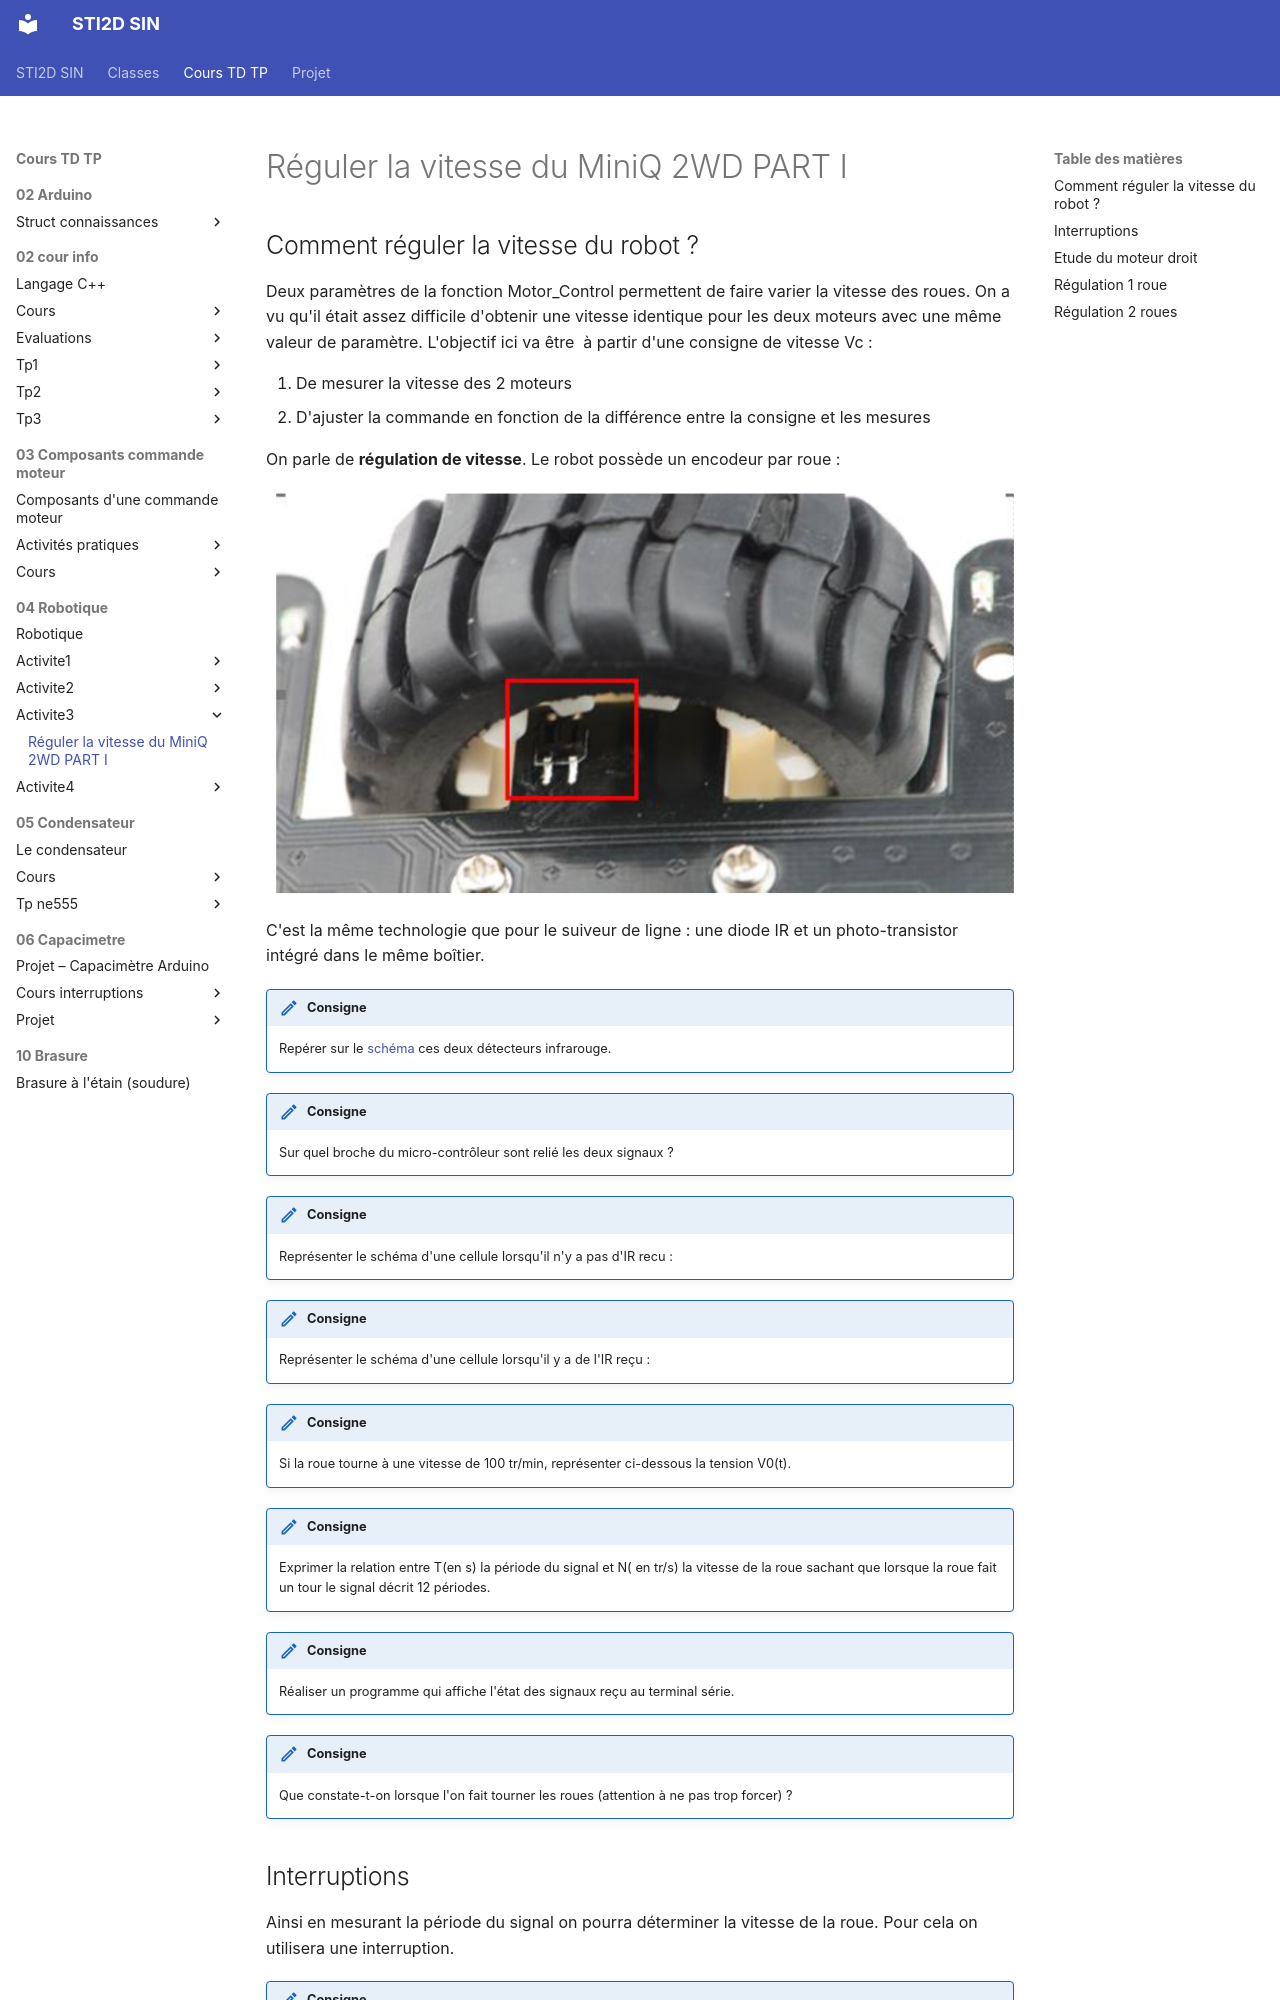

repository: PFrogerais/sti2d-sin · page: Cours TD TP/04_Robotique/activite3/Controle_Vitesse/index.html · generator: mkdocs

---
title: "Réguler la vitesse du MiniQ 2WD PART I"
duration: "3h"
---

## Comment réguler la vitesse du robot ?

Deux paramètres de la fonction Motor_Control permettent de faire varier la vitesse des roues. On a vu qu'il était assez difficile d'obtenir une vitesse identique pour les deux moteurs avec une même valeur de paramètre. L'objectif ici va être  à partir d'une consigne de vitesse Vc :

1. De mesurer la vitesse des 2 moteurs
2. D'ajuster la commande en fonction de la différence entre la consigne et les mesures

On parle de **régulation de vitesse**. Le robot possède un encodeur par roue :

![image1](image1.png)

C'est la même technologie que pour le suiveur de ligne : une diode IR et un photo-transistor intégré dans le même boîtier.

!!! consigne
    Repérer sur le [schéma](../ROB0081_V2_Schematic.pdf) ces deux détecteurs infrarouge.

!!! consigne
    Sur quel broche du micro-contrôleur sont relié les deux signaux ?

<!-- zone: 1 -->

!!! consigne
    Représenter le schéma d'une cellule lorsqu'il n'y a pas d'IR recu :

<!-- zone: 4 -->

!!! consigne
    Représenter le schéma d'une cellule lorsqu'il y a de l'IR reçu :

<!-- zone: 4 -->

!!! consigne
    Si la roue tourne à une vitesse de 100 tr/min, représenter ci-dessous la tension V0(t).

<!-- zone: 4 -->

!!! consigne
    Exprimer la relation entre T(en s) la période du signal et N( en tr/s) la vitesse de la roue sachant que lorsque la roue fait un tour le signal décrit 12 périodes.

<!-- zone: 4 -->

!!! consigne
    Réaliser un programme qui affiche l'état des signaux reçu au terminal série.

!!! consigne
    Que constate-t-on lorsque l'on fait tourner les roues (attention à ne pas trop forcer) ?

<!-- zone: 4 -->

## Interruptions

Ainsi en mesurant la période du signal on pourra déterminer la vitesse de la roue. Pour cela on utilisera une interruption.

!!! consigne
    A l'aide d'une carte Arduino et du module groove suivre [cette activité](35_10.atelier_arduino_interruptions.pdf) tirée du site de mon club elec.
